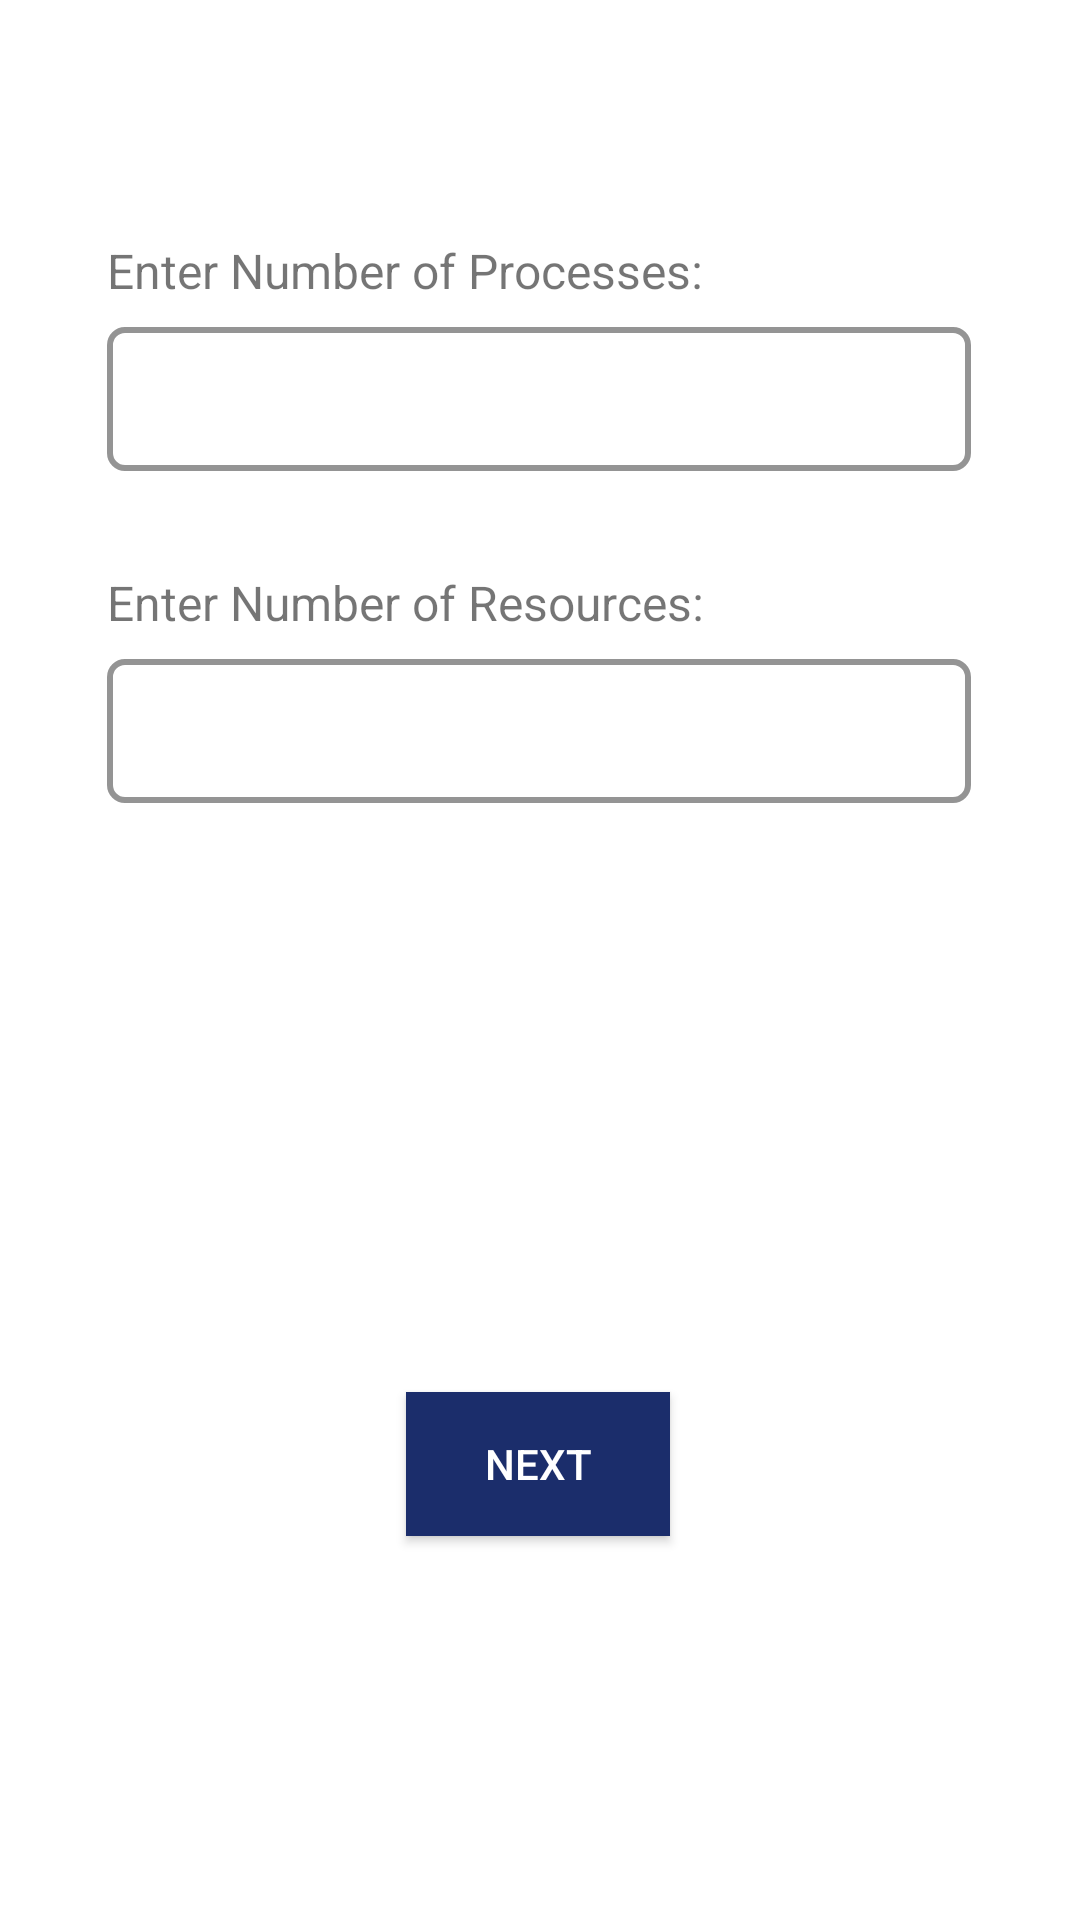

Android layout source for this screen:
<!-- AndroidManifest.xml: application theme Theme.OSLab -->
<!-- res/layout/activity_bankers1.xml -->
<?xml version="1.0" encoding="utf-8"?>
<androidx.constraintlayout.widget.ConstraintLayout xmlns:android="http://schemas.android.com/apk/res/android"
    xmlns:app="http://schemas.android.com/apk/res-auto"
    xmlns:tools="http://schemas.android.com/tools"
    android:layout_width="match_parent"
    android:layout_height="match_parent"
    android:background="#FFFFFF"
    tools:context=".BankersActivity1">


    <EditText
        android:id="@+id/editTxtP"
        android:layout_width="288dp"
        android:layout_height="48dp"
        android:ems="10"
        android:background="@drawable/border"
        android:inputType="number"
        app:layout_constraintBottom_toBottomOf="parent"
        app:layout_constraintEnd_toEndOf="parent"
        app:layout_constraintHorizontal_bias="0.495"
        app:layout_constraintStart_toStartOf="parent"
        app:layout_constraintTop_toTopOf="parent"
        app:layout_constraintVertical_bias="0.184"
        tools:ignore="SpeakableTextPresentCheck" />

    <EditText
        android:id="@+id/editTxtR"
        android:layout_width="288dp"
        android:layout_height="48dp"
        android:ems="10"
        android:background="@drawable/border"
        android:inputType="number"
        app:layout_constraintBottom_toBottomOf="parent"
        app:layout_constraintEnd_toEndOf="parent"
        app:layout_constraintHorizontal_bias="0.495"
        app:layout_constraintStart_toStartOf="parent"
        app:layout_constraintTop_toTopOf="parent"
        app:layout_constraintVertical_bias="0.371"
        tools:ignore="SpeakableTextPresentCheck" />

    <TextView
        android:id="@+id/txt1"
        android:layout_width="wrap_content"
        android:layout_height="wrap_content"
        android:layout_marginBottom="8dp"
        android:text="Enter Number of Processes:"
        android:textSize="16sp"
        app:layout_constraintBottom_toTopOf="@+id/editTxtP"
        app:layout_constraintStart_toStartOf="@+id/editTxtP" />

    <TextView
        android:id="@+id/txt2"
        android:layout_width="wrap_content"
        android:layout_height="wrap_content"
        android:layout_marginBottom="8dp"
        android:text="Enter Number of Resources:"
        android:textSize="16sp"
        app:layout_constraintBottom_toTopOf="@+id/editTxtR"
        app:layout_constraintStart_toStartOf="@+id/editTxtR" />

    <Button
        android:id="@+id/button"
        android:layout_width="wrap_content"
        android:layout_height="wrap_content"
        android:background="#1B2D6B"
        android:onClick="openBankers2"
        android:text="Next"
        android:textColor="#FFFFFF"
        app:layout_constraintBottom_toBottomOf="parent"
        app:layout_constraintEnd_toEndOf="parent"
        app:layout_constraintHorizontal_bias="0.498"
        app:layout_constraintStart_toStartOf="parent"
        app:layout_constraintTop_toBottomOf="@+id/editTxtR"
        app:layout_constraintVertical_bias="0.605" />

</androidx.constraintlayout.widget.ConstraintLayout>
<!-- resources referenced by this layout -->
<resources>
  <!-- drawable border (drawable) -->
  <?xml version="1.0" encoding="utf-8"?>
  <shape xmlns:android="http://schemas.android.com/apk/res/android">
      <corners android:radius="5dp" />
      <stroke
          android:width="2dp"
          android:color="#949494"
          />
      <solid
          android:color="#00FFFFFF"
          android:paddingLeft="10dp"
          android:paddingTop="10dp"/>
      <padding
          android:left="10dp"
          android:top="10dp"
          android:right="10dp"
          android:bottom="10dp" />
  
  </shape>
  <style name="Theme.OSLab" parent="Theme.AppCompat.Light.DarkActionBar">
          
          <item name="colorPrimary">@color/purple_500</item>
          <item name="colorPrimaryVariant">@color/a</item>
          <item name="colorOnPrimary">@color/white</item>
          
          <item name="colorSecondary">@color/teal_200</item>
          <item name="colorSecondaryVariant">@color/teal_700</item>
          <item name="colorOnSecondary">@color/black</item>
          
          <item name="android:statusBarColor" tools:targetApi="l">?attr/colorPrimaryVariant</item>
          
  
      </style>
  <color name="purple_500">#788ad2</color>
  <color name="a">#788ad2</color>
  <color name="white">#FFFFFFFF</color>
  <color name="teal_200">#FF03DAC5</color>
  <color name="teal_700">#FF018786</color>
  <color name="black">#FF000000</color>
</resources>
